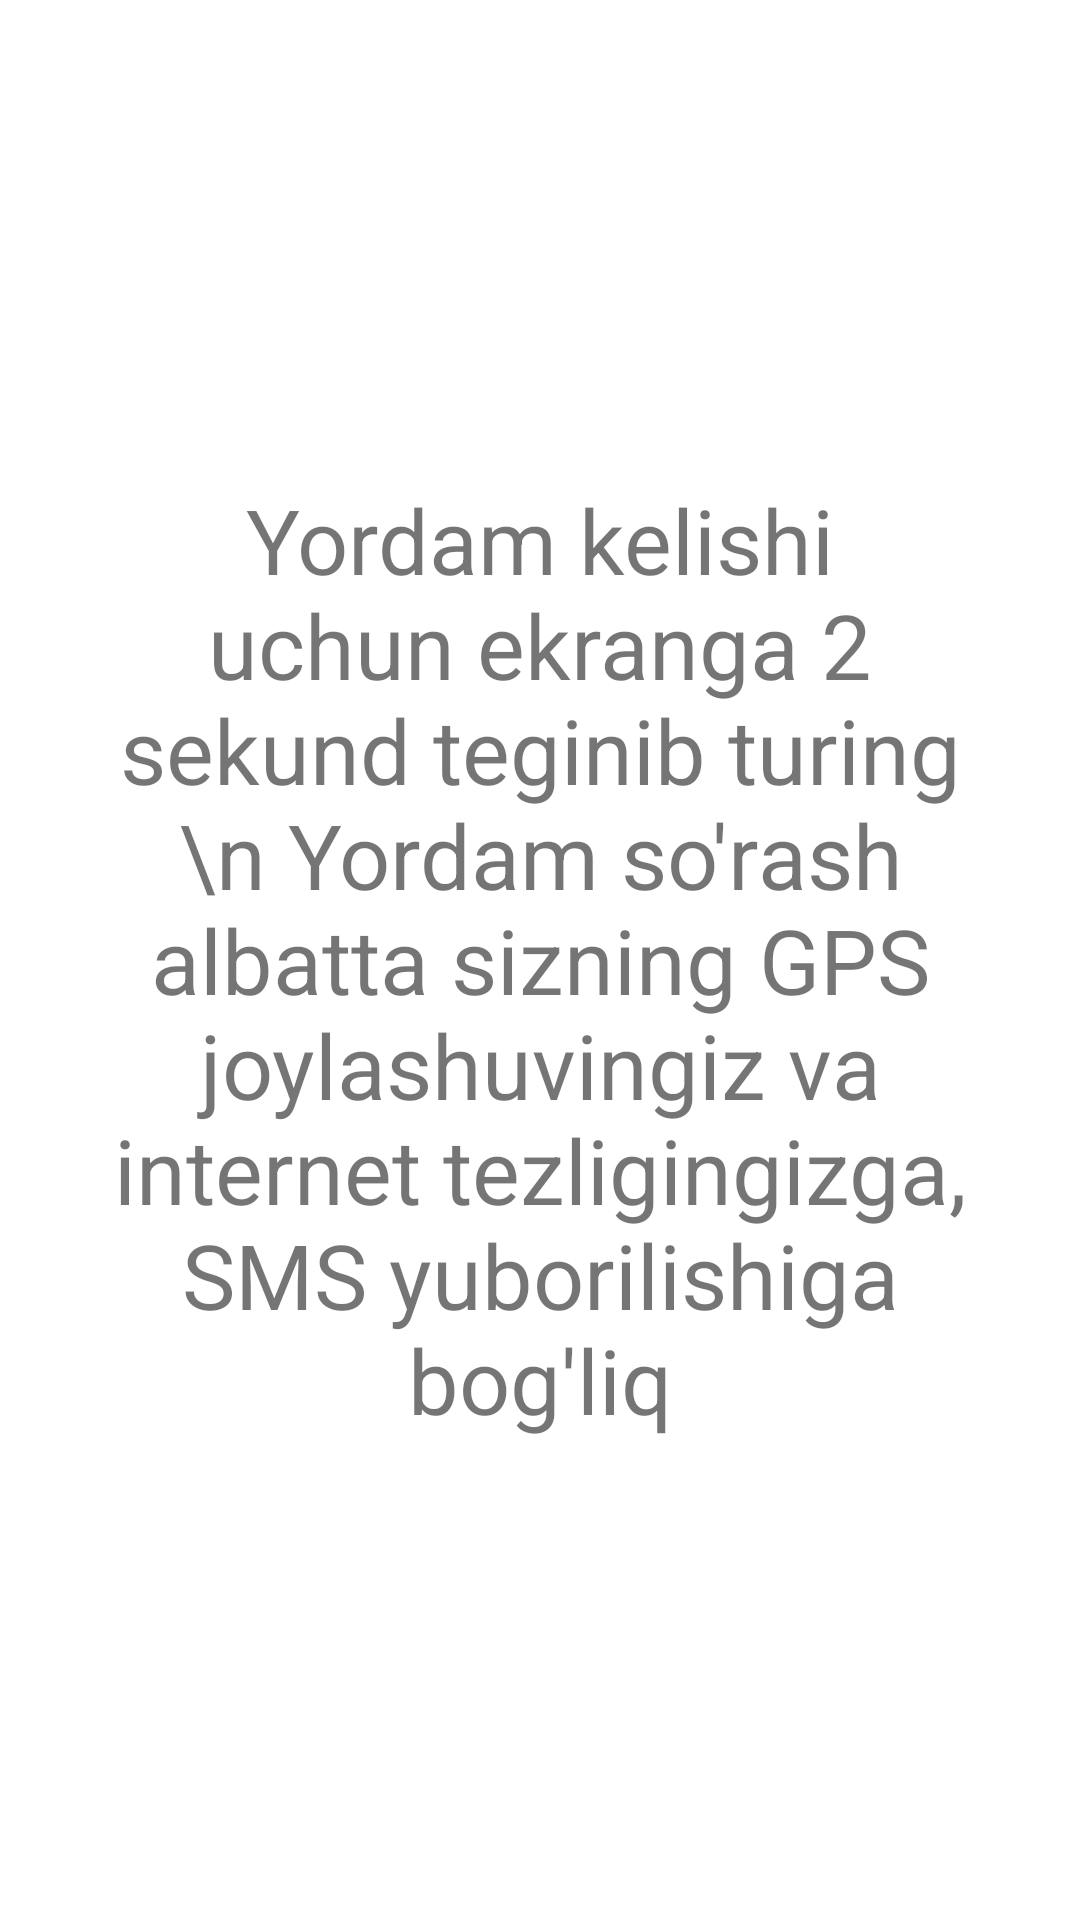

The Android layout XML behind this screen, and the referenced resources:
<!-- AndroidManifest.xml: application theme Theme.SayidakramUchun -->
<!-- res/layout/fragment_home.xml -->
<?xml version="1.0" encoding="utf-8"?>
<FrameLayout xmlns:android="http://schemas.android.com/apk/res/android"
    xmlns:tools="http://schemas.android.com/tools"
    android:layout_width="match_parent"
    android:layout_height="match_parent"
    android:id="@+id/my_root"
    tools:context=".ui.HomeFragment">

    <TextView
        android:id="@+id/tv_info"
        android:layout_width="wrap_content"
        android:layout_height="wrap_content"
        android:gravity="center"
        android:textSize="30sp"
        android:padding="30dp"
        android:layout_gravity="center"
        android:text="Yordam kelishi uchun ekranga 2 sekund teginib turing
\n Yordam so'rash albatta sizning GPS joylashuvingiz va internet tezligingizga, SMS yuborilishiga bog'liq" />

</FrameLayout>
<!-- resources referenced by this layout -->
<resources>
  <style name="Theme.SayidakramUchun" parent="Theme.MaterialComponents.DayNight.DarkActionBar">
          
          <item name="colorPrimary">@color/purple_500</item>
          <item name="colorPrimaryVariant">@color/purple_700</item>
          <item name="colorOnPrimary">@color/white</item>
          
          <item name="colorSecondary">@color/teal_200</item>
          <item name="colorSecondaryVariant">@color/teal_700</item>
          <item name="colorOnSecondary">@color/black</item>
          
          <item name="android:statusBarColor">?attr/colorPrimaryVariant</item>
          
      </style>
  <!-- not gathered from this repository: default colours our renderer supplied (Android Studio template values) -->
  <color name="purple_500">#FF6200EE</color>
  <color name="purple_700">#FF3700B3</color>
  <color name="teal_200">#FF03DAC5</color>
  <color name="teal_700">#FF018786</color>
  <color name="black">#FF000000</color>
  <color name="white">#FFFFFFFF</color>
</resources>
